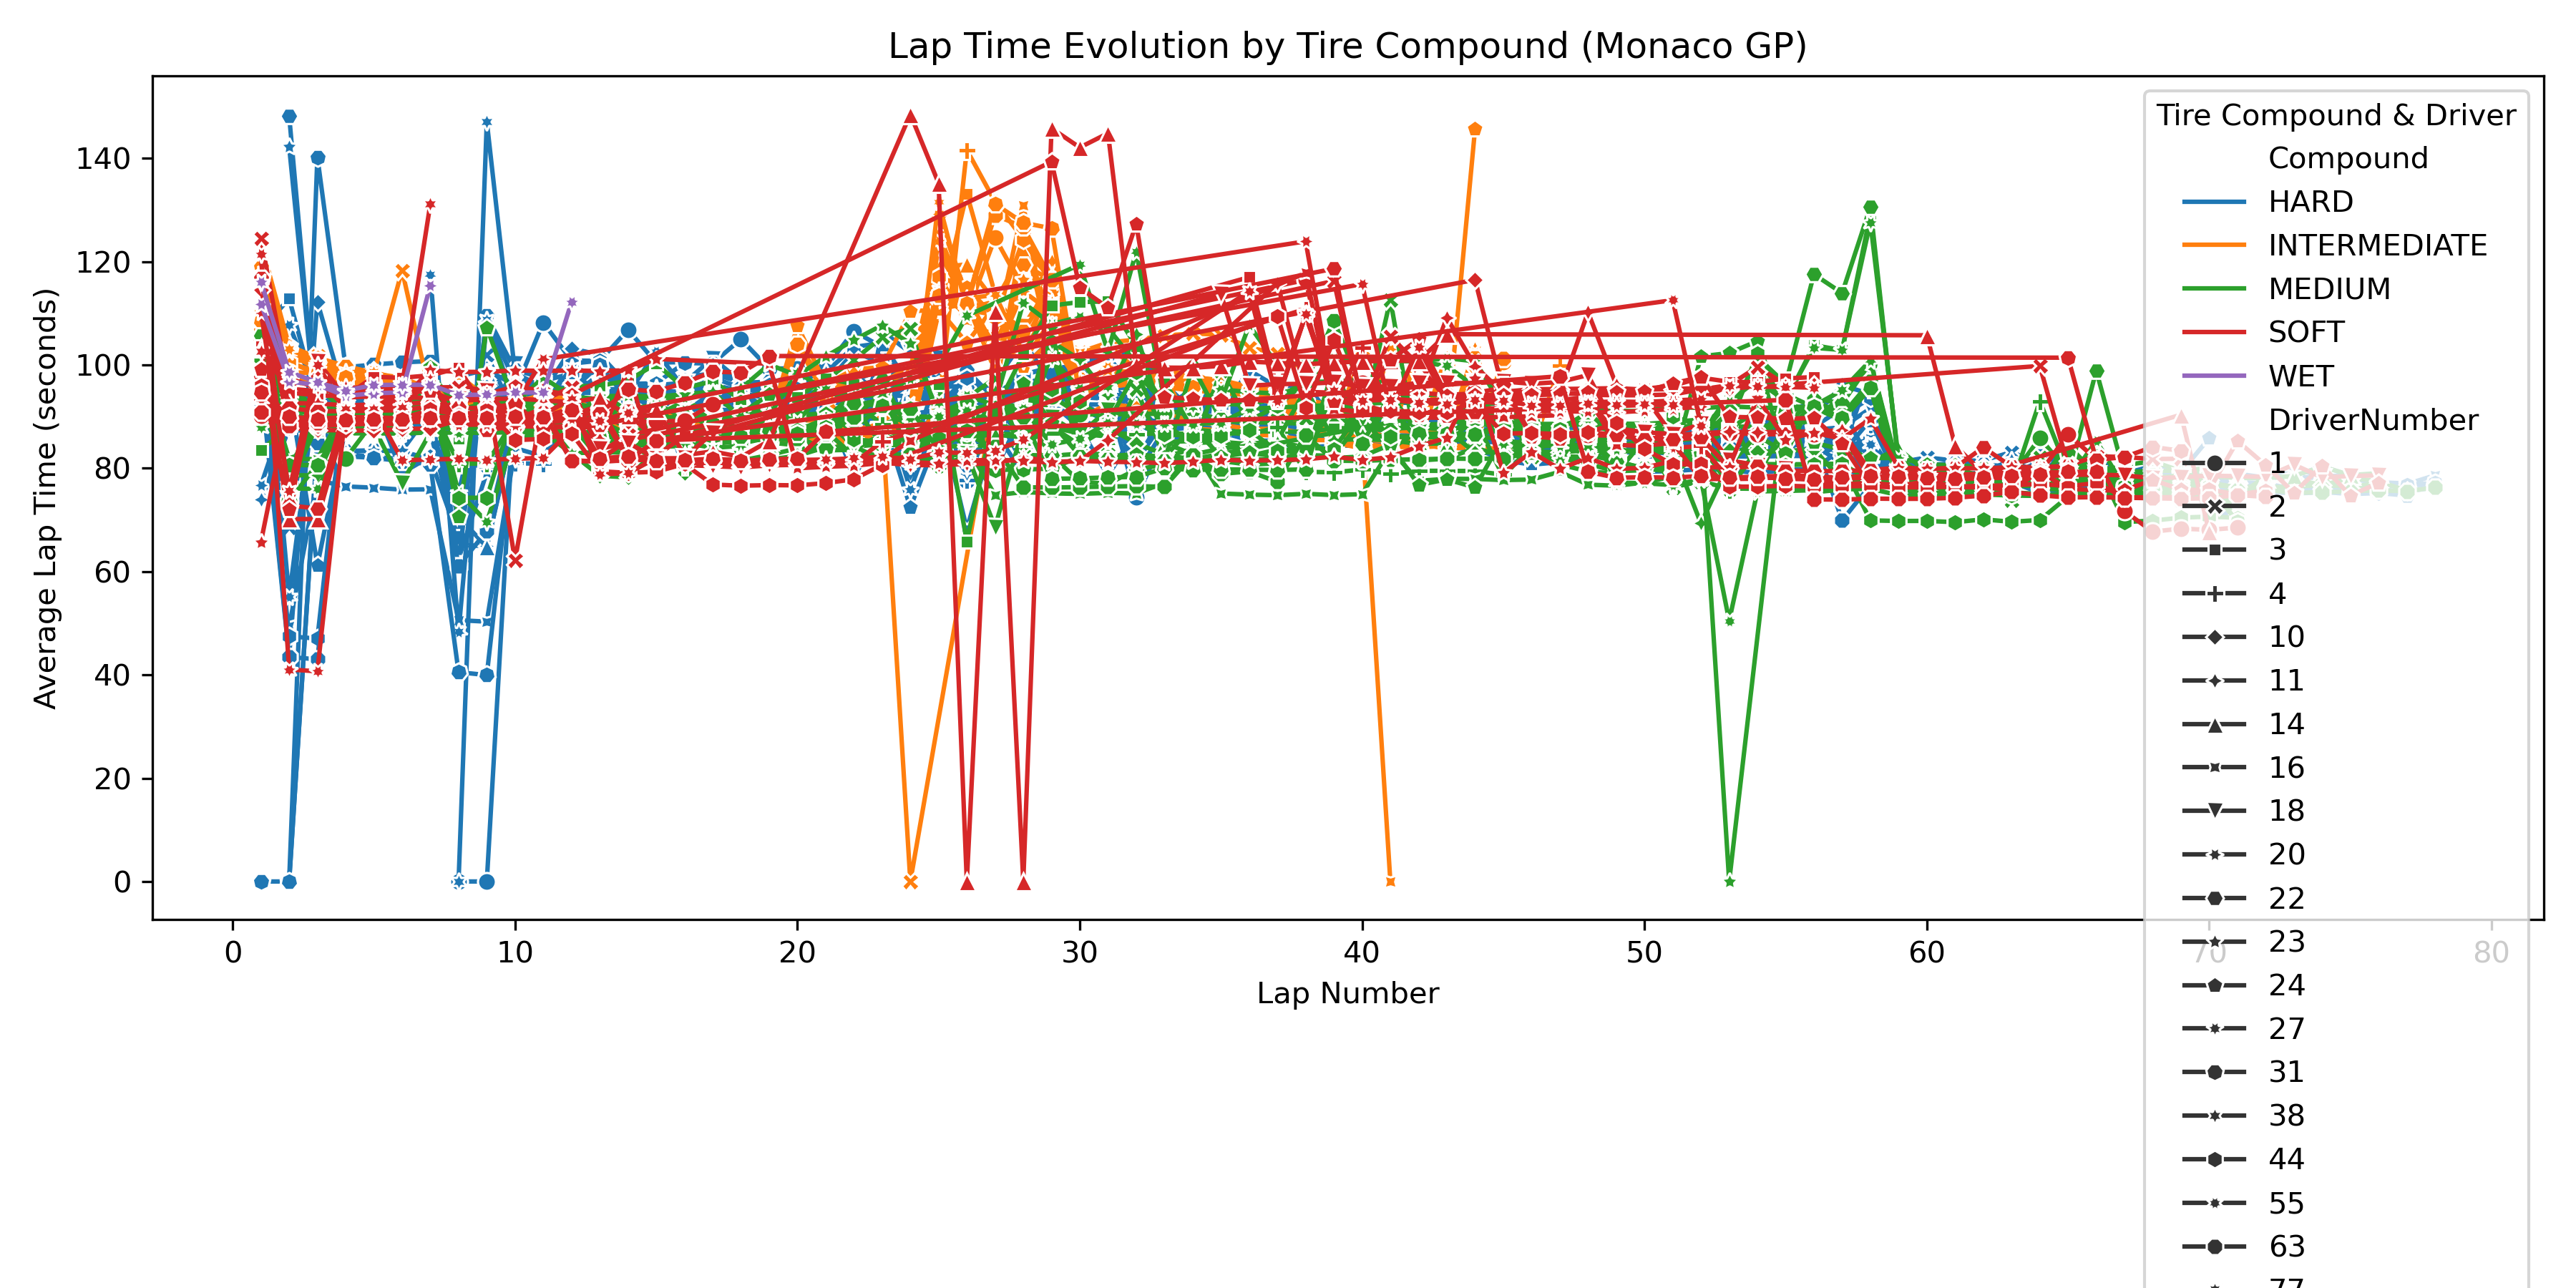

Source data for this figure (header and first rows):
LapNumber, Compound, DriverNumber, LapTimeInSeconds
1, HARD, 1, 2479
1, HARD, 2, 2517
1, HARD, 10, 2498
1, HARD, 11, 0.0
1, HARD, 14, 2513
1, HARD, 18, 2503
1, HARD, 20, 0.0
1, HARD, 31, 0.0
1, HARD, 44, 2484
1, HARD, 63, 2474
1, HARD, 77, 2522
1, MEDIUM, 3, 2508
1, MEDIUM, 4, 2468
1, MEDIUM, 16, 2456
1, MEDIUM, 22, 2489
1, MEDIUM, 23, 2495
1, MEDIUM, 24, 2526
1, MEDIUM, 27, 0.0
1, MEDIUM, 55, 2463
1, MEDIUM, 81, 2459
2, HARD, 2, 121.2
2, HARD, 3, 130.1
2, HARD, 4, 0.0
2, HARD, 16, 0.0
2, HARD, 22, 148.3
2, HARD, 23, 142.3
2, HARD, 24, 112.1
2, HARD, 55, 0.0
2, HARD, 81, 0.0
2, MEDIUM, 1, 0.0
2, MEDIUM, 10, 139.6
2, MEDIUM, 14, 124.6
2, MEDIUM, 18, 134.8
2, MEDIUM, 44, 0.0
2, MEDIUM, 63, 0.0
2, MEDIUM, 77, 116.4
3, HARD, 2, 90.08
3, HARD, 3, 89.66
3, HARD, 4, 85.28
3, HARD, 16, 84.62
3, HARD, 22, 87.56
3, HARD, 23, 87.83
3, HARD, 24, 90.4
3, HARD, 55, 85.01
3, HARD, 81, 84.95
3, MEDIUM, 1, 85.74
3, MEDIUM, 10, 88.27
3, MEDIUM, 14, 89.19
3, MEDIUM, 18, 88.3
3, MEDIUM, 44, 87.06
3, MEDIUM, 63, 85.32
3, MEDIUM, 77, 89.74
4, HARD, 2, 83.68
4, HARD, 3, 83.52
4, HARD, 4, 82.78
4, HARD, 16, 82.62
4, HARD, 22, 83.33
4, HARD, 23, 83.29
4, HARD, 24, 83.7
4, HARD, 55, 82.36
... 1,177 more rows
